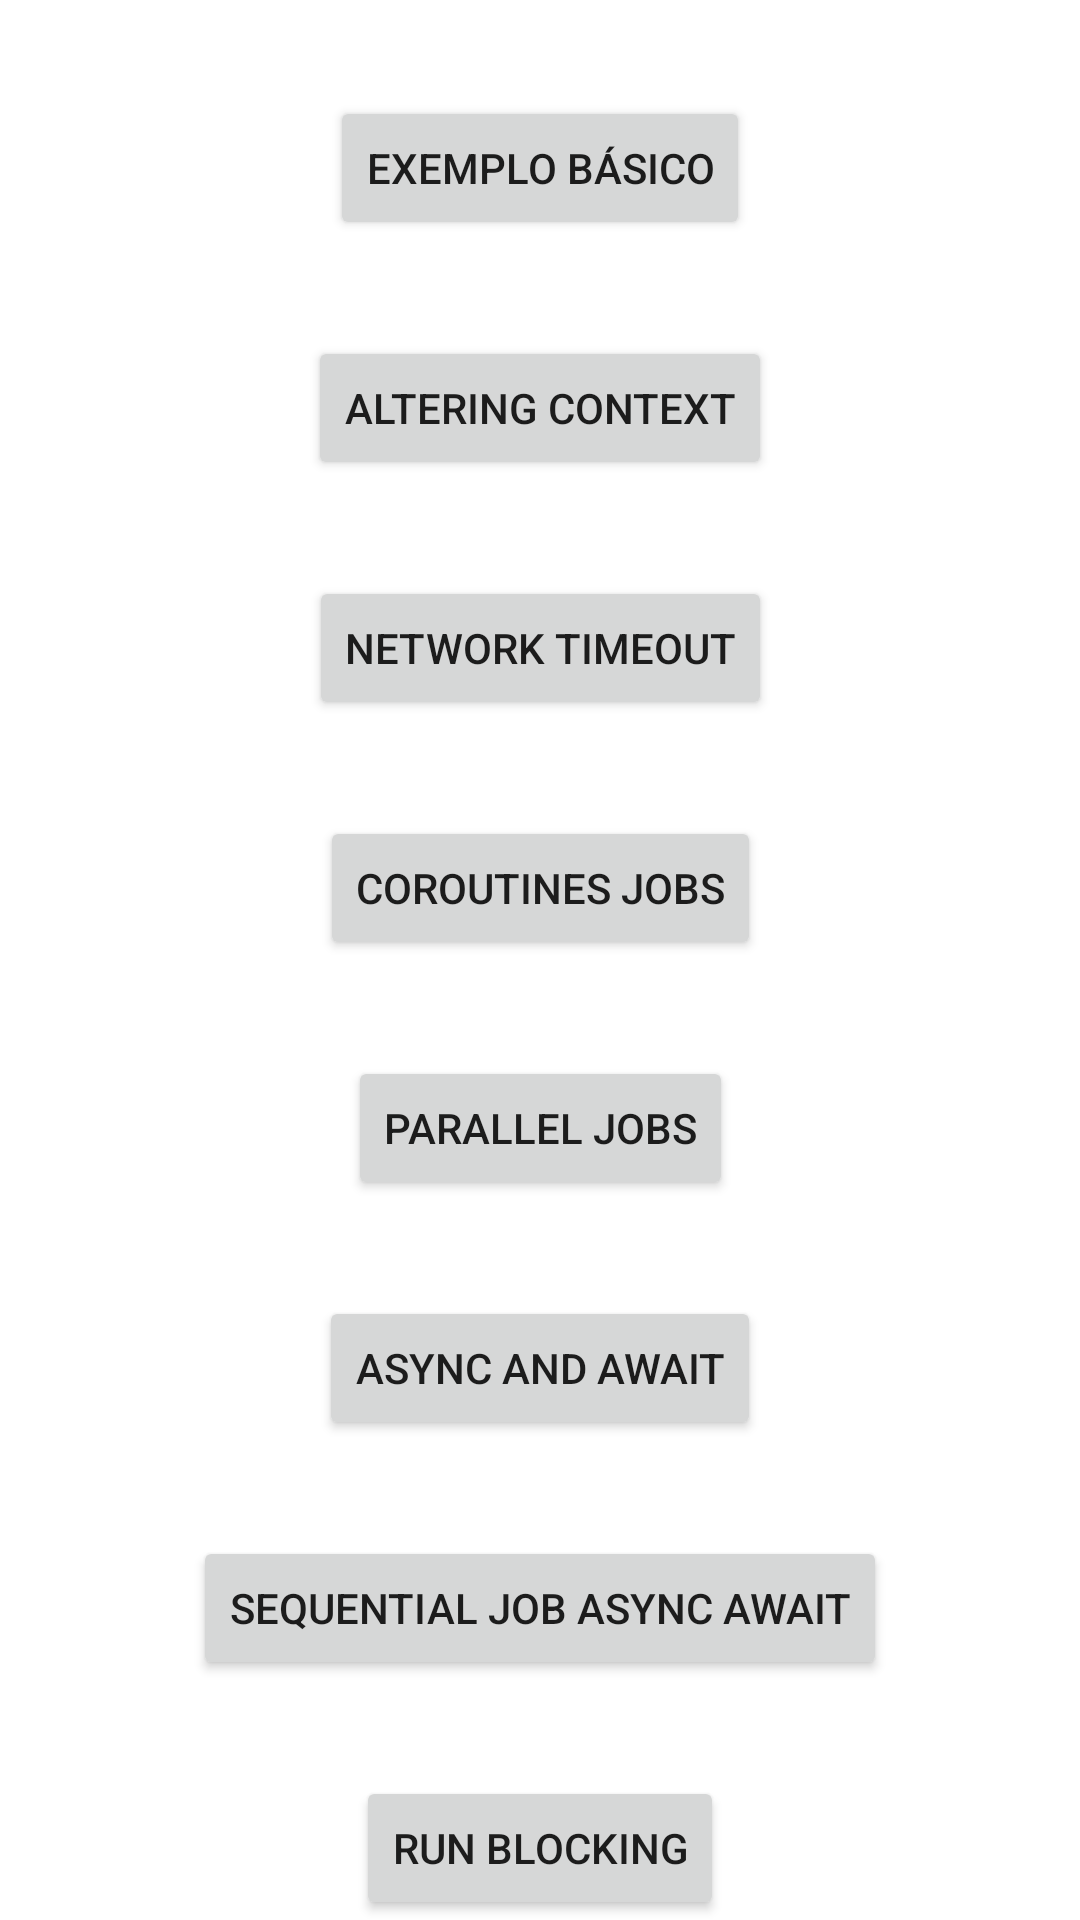

Reconstruct the res/layout file that produces this screen, plus the resources it refers to.
<!-- AndroidManifest.xml: application theme Theme.CoroutinesCourse -->
<!-- res/layout/activity_main.xml -->
<?xml version="1.0" encoding="utf-8"?>

<androidx.constraintlayout.widget.ConstraintLayout xmlns:android="http://schemas.android.com/apk/res/android"
    xmlns:app="http://schemas.android.com/apk/res-auto"
    xmlns:tools="http://schemas.android.com/tools"
    android:layout_width="match_parent"
    android:layout_height="match_parent"
    tools:context=".MainActivity">

    <Button
        android:id="@+id/firstExampleButton"
        android:layout_width="wrap_content"
        android:layout_height="wrap_content"
        android:text="@string/first_example"
        android:layout_marginTop="32dp"
        app:layout_constraintBottom_toTopOf="@+id/secondExampleButton"
        app:layout_constraintEnd_toEndOf="parent"
        app:layout_constraintStart_toStartOf="parent"
        app:layout_constraintTop_toTopOf="parent" />

    <Button
        android:layout_marginTop="32dp"
        android:id="@+id/secondExampleButton"
        android:layout_width="wrap_content"
        android:layout_height="wrap_content"
        android:text="@string/second_example"
        app:layout_constraintEnd_toEndOf="parent"
        app:layout_constraintStart_toStartOf="parent"
        app:layout_constraintTop_toBottomOf="@+id/firstExampleButton" />

    <Button
        android:id="@+id/thirdExampleButton"
        android:layout_width="wrap_content"
        android:layout_height="wrap_content"
        android:layout_marginTop="32dp"
        android:text="@string/network_timeout"
        app:layout_constraintEnd_toEndOf="parent"
        app:layout_constraintStart_toStartOf="parent"
        app:layout_constraintTop_toBottomOf="@+id/secondExampleButton" />

    <Button
        android:id="@+id/fourthExampleButton"
        android:layout_width="wrap_content"
        android:layout_height="wrap_content"
        android:layout_marginTop="32dp"
        android:text="@string/coroutines_jobs"
        app:layout_constraintEnd_toEndOf="parent"
        app:layout_constraintStart_toStartOf="parent"
        app:layout_constraintTop_toBottomOf="@+id/thirdExampleButton" />

    <Button
        android:id="@+id/fifthExampleButton"
        android:layout_width="wrap_content"
        android:layout_height="wrap_content"
        android:layout_marginTop="32dp"
        android:text="@string/parallel_jobs"
        app:layout_constraintEnd_toEndOf="parent"
        app:layout_constraintStart_toStartOf="parent"
        app:layout_constraintTop_toBottomOf="@+id/fourthExampleButton" />

    <Button
        android:id="@+id/sixthExampleButton"
        android:layout_width="wrap_content"
        android:layout_height="wrap_content"
        android:layout_marginTop="32dp"
        android:text="@string/async_and_await"
        app:layout_constraintEnd_toEndOf="parent"
        app:layout_constraintStart_toStartOf="parent"
        app:layout_constraintTop_toBottomOf="@+id/fifthExampleButton" />

    <Button
        android:id="@+id/seventhExampleButton"
        android:layout_width="wrap_content"
        android:layout_height="wrap_content"
        android:layout_marginTop="32dp"
        android:text="@string/sequential_job_async_await"
        app:layout_constraintEnd_toEndOf="parent"
        app:layout_constraintStart_toStartOf="parent"
        app:layout_constraintTop_toBottomOf="@+id/sixthExampleButton" />

    <Button
        android:id="@+id/eighthExampleButton"
        android:layout_width="wrap_content"
        android:layout_height="wrap_content"
        android:layout_marginTop="32dp"
        android:text="@string/run_blocking"
        app:layout_constraintEnd_toEndOf="parent"
        app:layout_constraintStart_toStartOf="parent"
        app:layout_constraintTop_toBottomOf="@+id/seventhExampleButton" />

</androidx.constraintlayout.widget.ConstraintLayout>
<!-- resources referenced by this layout -->
<resources>
  <string name="async_and_await">Async and await</string>
  <string name="coroutines_jobs">Coroutines Jobs</string>
  <string name="first_example">Exemplo básico</string>
  <string name="network_timeout">Network timeout</string>
  <string name="parallel_jobs">Parallel Jobs</string>
  <string name="run_blocking">Run blocking</string>
  <string name="second_example">Altering context</string>
  <string name="sequential_job_async_await">Sequential job async await</string>
  <style name="Theme.CoroutinesCourse" parent="Theme.MaterialComponents.DayNight.DarkActionBar">
          
          <item name="colorPrimary">@color/purple_500</item>
          <item name="colorPrimaryVariant">@color/purple_700</item>
          <item name="colorOnPrimary">@color/white</item>
          
          <item name="colorSecondary">@color/teal_200</item>
          <item name="colorSecondaryVariant">@color/teal_700</item>
          <item name="colorOnSecondary">@color/black</item>
          
          <item name="android:statusBarColor" tools:targetApi="l">?attr/colorPrimaryVariant</item>
          
      </style>
  <!-- not gathered from this repository: default colours our renderer supplied (Android Studio template values) -->
  <color name="purple_500">#FF6200EE</color>
  <color name="purple_700">#FF3700B3</color>
  <color name="teal_200">#FF03DAC5</color>
  <color name="teal_700">#FF018786</color>
  <color name="black">#FF000000</color>
  <color name="white">#FFFFFFFF</color>
</resources>
